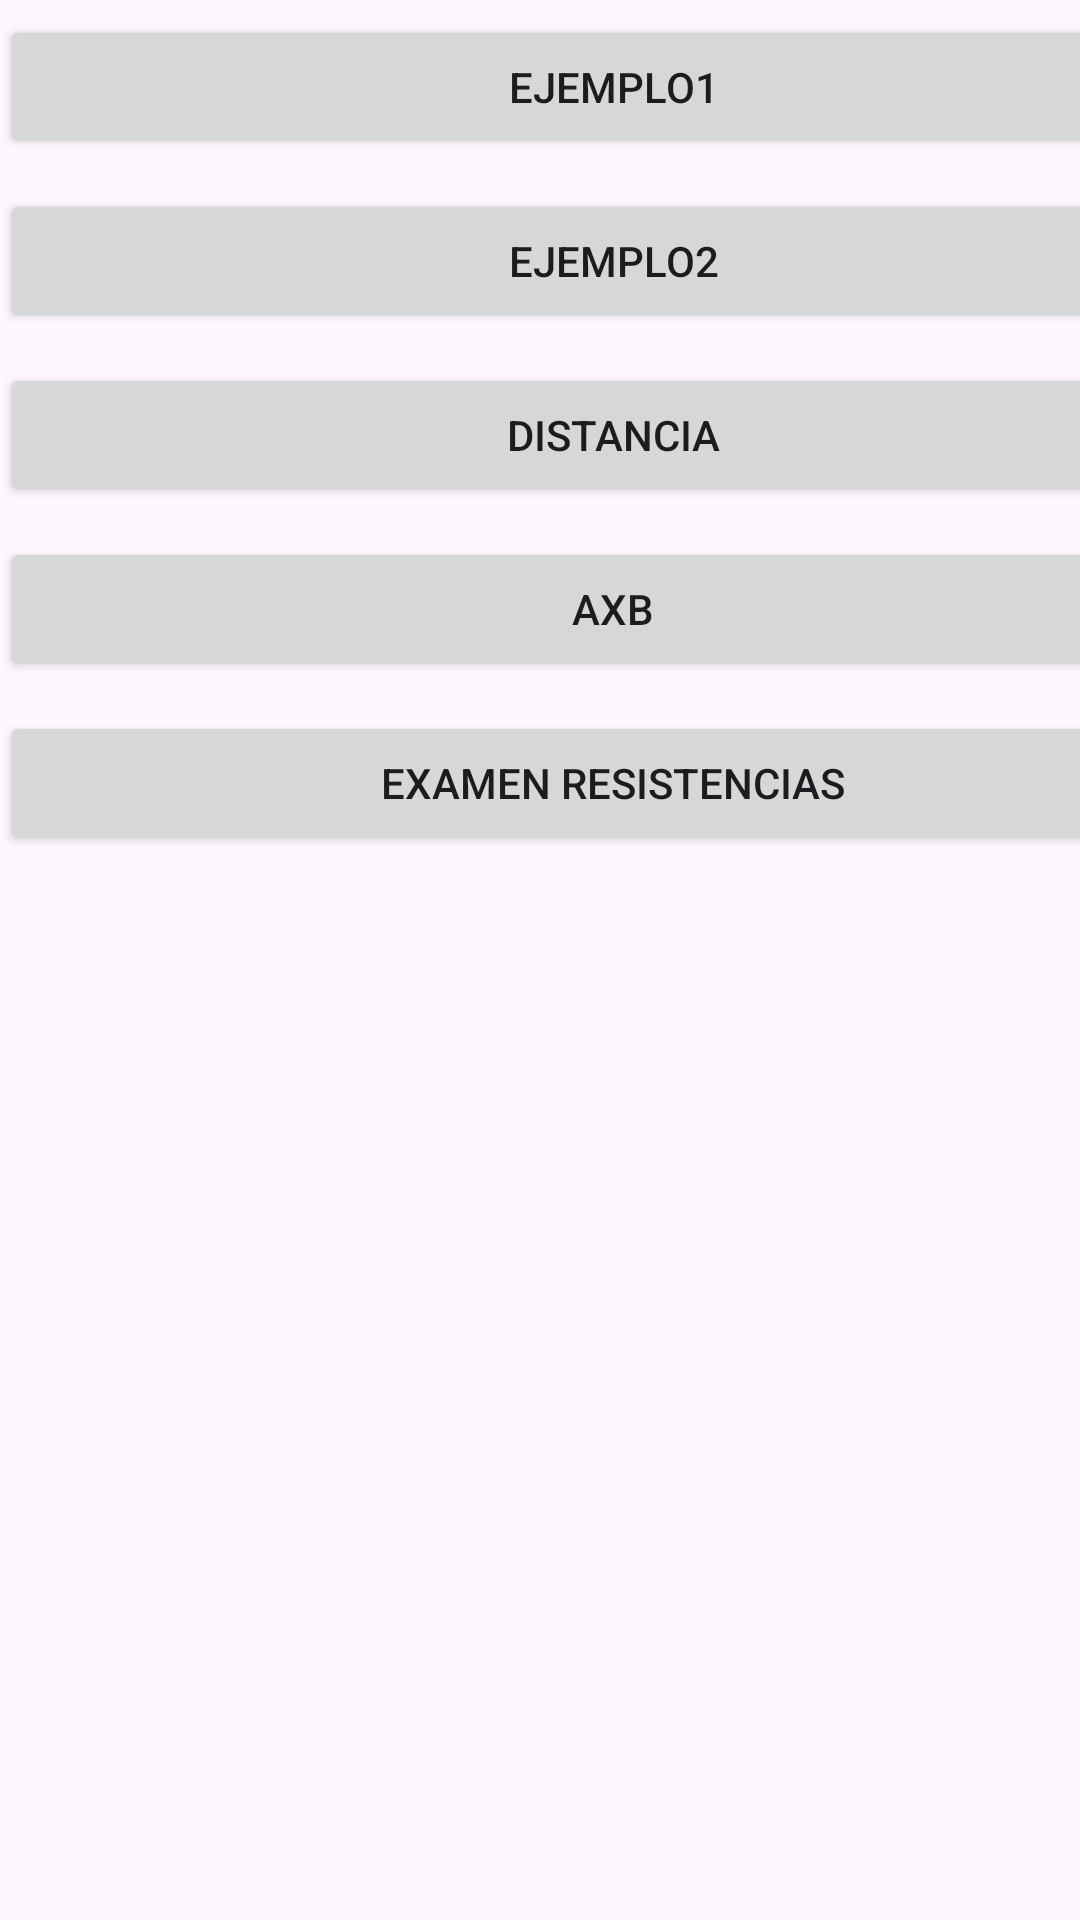

Produce the Android XML layout that renders to this screen, including the resource entries it uses.
<!-- AndroidManifest.xml: application theme Theme.Idgs905BaseAndroid -->
<!-- res/layout/activity_main.xml -->
<?xml version="1.0" encoding="utf-8"?>
<androidx.constraintlayout.widget.ConstraintLayout xmlns:android="http://schemas.android.com/apk/res/android"
    xmlns:app="http://schemas.android.com/apk/res-auto"
    xmlns:tools="http://schemas.android.com/tools"
    android:id="@+id/main"
    android:layout_width="match_parent"
    android:layout_height="match_parent"
    tools:context=".MainActivity">

    <LinearLayout
        android:layout_width="409dp"
        android:layout_height="492dp"
        android:orientation="vertical"
        android:layout_margin="30dp"
        tools:layout_editor_absoluteX="1dp"
        tools:layout_editor_absoluteY="1dp">

        <Button
            android:id="@+id/btn1"
            android:layout_width="match_parent"
            android:layout_height="wrap_content"
            android:layout_marginTop="5dp"
            android:text="Ejemplo1" />

        <Button
            android:id="@+id/btn2"
            android:layout_width="match_parent"
            android:layout_height="wrap_content"
            android:layout_marginTop="10dp"
            android:text="Ejemplo2" />

        <Button
            android:id="@+id/btnDistancia"
            android:layout_width="match_parent"
            android:layout_height="wrap_content"
            android:layout_marginTop="10dp"
            android:text="Distancia" />

        <Button
            android:id="@+id/btnAxB"
            android:layout_width="match_parent"
            android:layout_height="wrap_content"
            android:layout_marginTop="10dp"
            android:text="AxB" />

        <Button
            android:id="@+id/btnExamen"
            android:layout_width="match_parent"
            android:layout_height="wrap_content"
            android:layout_marginTop="10dp"
            android:text="Examen Resistencias" />
    </LinearLayout>

</androidx.constraintlayout.widget.ConstraintLayout>
<!-- resources referenced by this layout -->
<resources>
  <style name="Theme.Idgs905BaseAndroid" parent="Base.Theme.Idgs905BaseAndroid" />
  <style name="Base.Theme.Idgs905BaseAndroid" parent="Theme.Material3.DayNight.NoActionBar">
          
          
      </style>
</resources>
